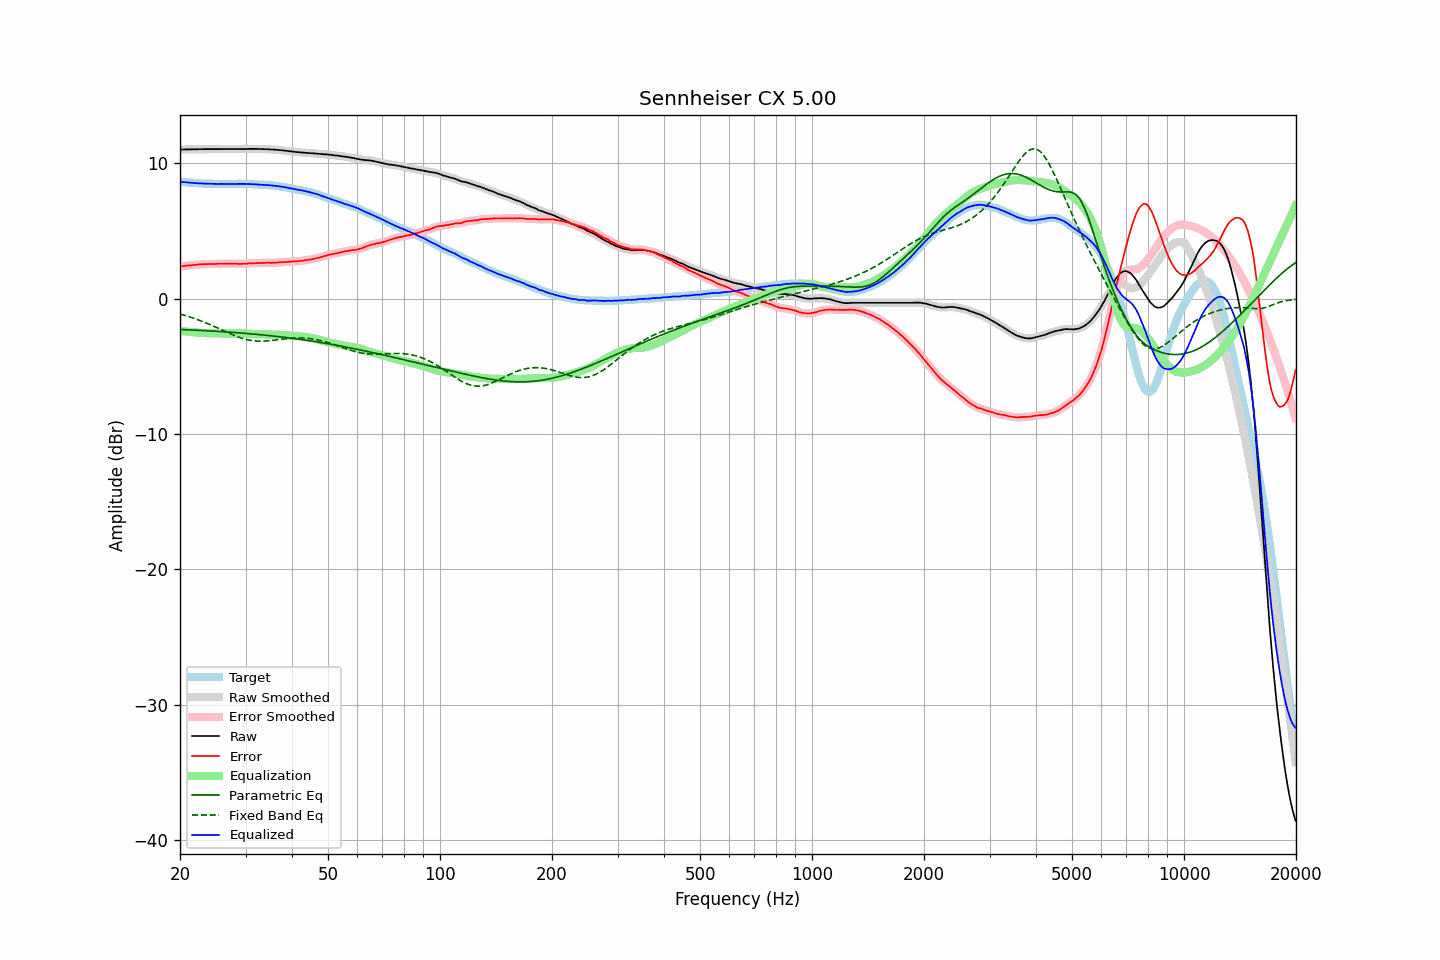

The table this chart was drawn from, first rows:
frequency, raw, error, smoothed, error_smoothed, equalization, parametric_eq, fixed_band_eq, equalized_raw, equalized_smoothed, target
20.00, 11.02, 2.38, 11.02, 2.38, -2.38, -2.28, -1.14, 8.63, 8.63, 8.63
20.20, 11.02, 2.39, 11.02, 2.39, -2.40, -2.28, -1.17, 8.62, 8.62, 8.62
20.40, 11.02, 2.40, 11.02, 2.41, -2.41, -2.29, -1.20, 8.61, 8.61, 8.61
20.61, 11.03, 2.42, 11.03, 2.42, -2.42, -2.29, -1.24, 8.61, 8.60, 8.61
20.81, 11.03, 2.44, 11.03, 2.44, -2.43, -2.30, -1.27, 8.59, 8.59, 8.58
21.02, 11.03, 2.45, 11.03, 2.45, -2.45, -2.31, -1.31, 8.58, 8.58, 8.57
21.23, 11.03, 2.46, 11.03, 2.46, -2.46, -2.31, -1.35, 8.57, 8.57, 8.57
21.44, 11.03, 2.45, 11.03, 2.47, -2.47, -2.32, -1.39, 8.56, 8.56, 8.57
21.66, 11.04, 2.48, 11.04, 2.47, -2.48, -2.32, -1.43, 8.56, 8.55, 8.56
21.87, 11.04, 2.48, 11.04, 2.49, -2.49, -2.33, -1.47, 8.55, 8.54, 8.55
22.09, 11.04, 2.50, 11.04, 2.50, -2.50, -2.33, -1.51, 8.54, 8.54, 8.53
22.31, 11.04, 2.51, 11.04, 2.52, -2.51, -2.34, -1.55, 8.52, 8.53, 8.52
22.54, 11.05, 2.53, 11.05, 2.53, -2.52, -2.34, -1.60, 8.52, 8.52, 8.52
22.76, 11.05, 2.53, 11.05, 2.54, -2.53, -2.35, -1.64, 8.52, 8.51, 8.51
22.99, 11.05, 2.54, 11.05, 2.54, -2.54, -2.36, -1.69, 8.51, 8.51, 8.51
23.22, 11.05, 2.55, 11.05, 2.55, -2.55, -2.36, -1.74, 8.50, 8.50, 8.50
23.45, 11.05, 2.54, 11.05, 2.55, -2.55, -2.37, -1.78, 8.50, 8.50, 8.50
23.69, 11.05, 2.55, 11.05, 2.55, -2.55, -2.38, -1.83, 8.50, 8.50, 8.50
23.92, 11.05, 2.56, 11.05, 2.55, -2.56, -2.38, -1.88, 8.49, 8.49, 8.49
24.16, 11.05, 2.55, 11.05, 2.56, -2.56, -2.39, -1.94, 8.49, 8.49, 8.49
24.40, 11.05, 2.55, 11.05, 2.56, -2.56, -2.40, -1.99, 8.49, 8.49, 8.49
24.65, 11.05, 2.56, 11.05, 2.56, -2.56, -2.40, -2.04, 8.48, 8.48, 8.49
24.89, 11.05, 2.56, 11.05, 2.57, -2.57, -2.41, -2.10, 8.48, 8.48, 8.48
25.14, 11.05, 2.57, 11.05, 2.57, -2.57, -2.42, -2.15, 8.48, 8.48, 8.47
25.39, 11.05, 2.57, 11.05, 2.58, -2.57, -2.42, -2.20, 8.47, 8.48, 8.47
25.65, 11.06, 2.58, 11.06, 2.58, -2.58, -2.43, -2.26, 8.48, 8.48, 8.47
25.91, 11.06, 2.58, 11.06, 2.58, -2.58, -2.44, -2.31, 8.48, 8.48, 8.47
26.16, 11.06, 2.57, 11.06, 2.58, -2.58, -2.45, -2.37, 8.48, 8.48, 8.48
26.43, 11.06, 2.58, 11.06, 2.58, -2.58, -2.45, -2.42, 8.48, 8.48, 8.48
26.69, 11.06, 2.58, 11.06, 2.58, -2.58, -2.46, -2.48, 8.48, 8.48, 8.47
26.96, 11.06, 2.58, 11.06, 2.59, -2.58, -2.47, -2.53, 8.48, 8.48, 8.47
27.23, 11.06, 2.58, 11.06, 2.58, -2.58, -2.48, -2.58, 8.48, 8.48, 8.47
27.50, 11.06, 2.58, 11.06, 2.58, -2.58, -2.49, -2.64, 8.48, 8.48, 8.47
27.77, 11.06, 2.57, 11.06, 2.58, -2.58, -2.50, -2.69, 8.48, 8.48, 8.48
28.05, 11.06, 2.58, 11.06, 2.58, -2.58, -2.50, -2.73, 8.48, 8.48, 8.48
28.33, 11.06, 2.57, 11.06, 2.57, -2.57, -2.51, -2.78, 8.49, 8.49, 8.48
28.62, 11.06, 2.57, 11.06, 2.57, -2.57, -2.52, -2.83, 8.49, 8.49, 8.48
28.90, 11.06, 2.56, 11.06, 2.57, -2.57, -2.53, -2.87, 8.49, 8.49, 8.49
29.19, 11.06, 2.56, 11.06, 2.57, -2.57, -2.54, -2.91, 8.49, 8.49, 8.49
29.48, 11.06, 2.57, 11.06, 2.57, -2.57, -2.55, -2.95, 8.49, 8.49, 8.48
29.78, 11.06, 2.57, 11.06, 2.57, -2.58, -2.56, -2.98, 8.48, 8.48, 8.48
30.08, 11.06, 2.57, 11.06, 2.58, -2.58, -2.57, -3.01, 8.48, 8.48, 8.48
30.38, 11.06, 2.59, 11.06, 2.59, -2.59, -2.58, -3.04, 8.47, 8.47, 8.47
30.68, 11.07, 2.60, 11.07, 2.60, -2.60, -2.59, -3.06, 8.47, 8.47, 8.46
30.99, 11.07, 2.60, 11.07, 2.60, -2.60, -2.60, -3.09, 8.47, 8.47, 8.46
31.30, 11.07, 2.60, 11.07, 2.61, -2.61, -2.61, -3.10, 8.46, 8.46, 8.46
31.61, 11.07, 2.61, 11.07, 2.62, -2.62, -2.62, -3.12, 8.45, 8.45, 8.46
31.93, 11.07, 2.63, 11.07, 2.62, -2.62, -2.63, -3.13, 8.45, 8.45, 8.44
32.24, 11.07, 2.62, 11.07, 2.63, -2.63, -2.64, -3.14, 8.44, 8.44, 8.44
32.57, 11.06, 2.63, 11.06, 2.63, -2.63, -2.65, -3.14, 8.43, 8.43, 8.43
32.89, 11.06, 2.63, 11.06, 2.63, -2.64, -2.67, -3.15, 8.42, 8.42, 8.42
33.22, 11.06, 2.64, 11.05, 2.64, -2.64, -2.68, -3.15, 8.42, 8.41, 8.41
33.55, 11.05, 2.63, 11.05, 2.64, -2.64, -2.69, -3.14, 8.40, 8.41, 8.41
33.89, 11.05, 2.64, 11.05, 2.65, -2.65, -2.70, -3.14, 8.40, 8.40, 8.41
34.23, 11.05, 2.66, 11.04, 2.66, -2.65, -2.71, -3.13, 8.40, 8.40, 8.39
34.57, 11.04, 2.65, 11.04, 2.66, -2.65, -2.73, -3.12, 8.39, 8.39, 8.38
34.92, 11.03, 2.66, 11.03, 2.65, -2.65, -2.74, -3.11, 8.38, 8.38, 8.37
35.27, 11.02, 2.63, 11.02, 2.65, -2.65, -2.75, -3.09, 8.36, 8.37, 8.38
35.62, 11.02, 2.66, 11.02, 2.65, -2.66, -2.76, -3.08, 8.36, 8.36, 8.36
35.97, 11.01, 2.65, 11.01, 2.66, -2.66, -2.78, -3.07, 8.35, 8.35, 8.35
... 635 more rows
